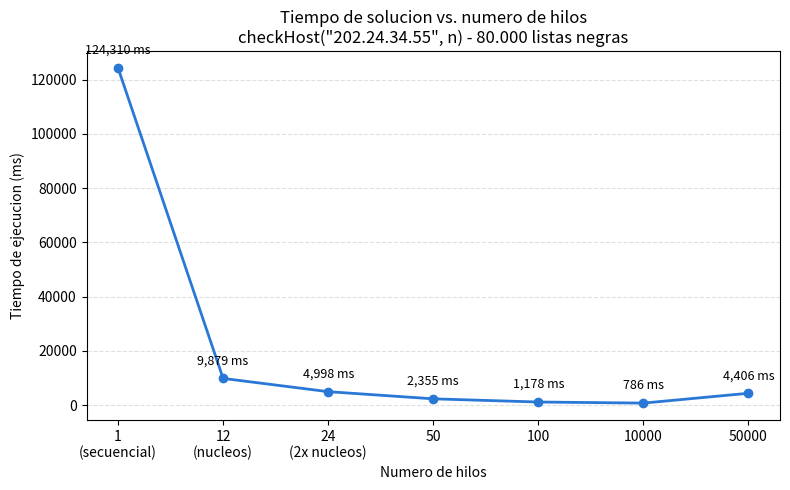

The matplotlib source for this figure:
"""
Parte III - Grafica de tiempo de solucion vs. numero de hilos.
Datos tomados de PartIIIExperiment sobre la IP dispersa 202.24.34.55.
"""
# Generado con AI Chat-Gpt
import matplotlib.pyplot as plt

hilos = [1, 12, 24, 50, 100, 10000, 50000]
tiempo_ms = [124310, 9879, 4998, 2355, 1178, 786, 4406]
etiquetas = ["1\n(secuencial)", "12\n(nucleos)", "24\n(2x nucleos)", "50", "100", "10000", "50000"]

fig, ax = plt.subplots(figsize=(8, 5))

ax.plot(range(len(hilos)), tiempo_ms, marker='o', color='#2a78d6', linewidth=2)

for i, t in enumerate(tiempo_ms):
    ax.annotate(f"{t:,} ms", (i, t), textcoords="offset points", xytext=(0, 10), ha='center', fontsize=9)

ax.set_xticks(range(len(hilos)))
ax.set_xticklabels(etiquetas)
ax.set_xlabel("Numero de hilos")
ax.set_ylabel("Tiempo de ejecucion (ms)")
ax.set_title("Tiempo de solucion vs. numero de hilos\ncheckHost(\"202.24.34.55\", n) - 80.000 listas negras")
ax.grid(True, axis='y', linestyle='--', alpha=0.4)

fig.tight_layout()
fig.savefig("parte3_grafica.png", dpi=150)
print("Grafica guardada")
